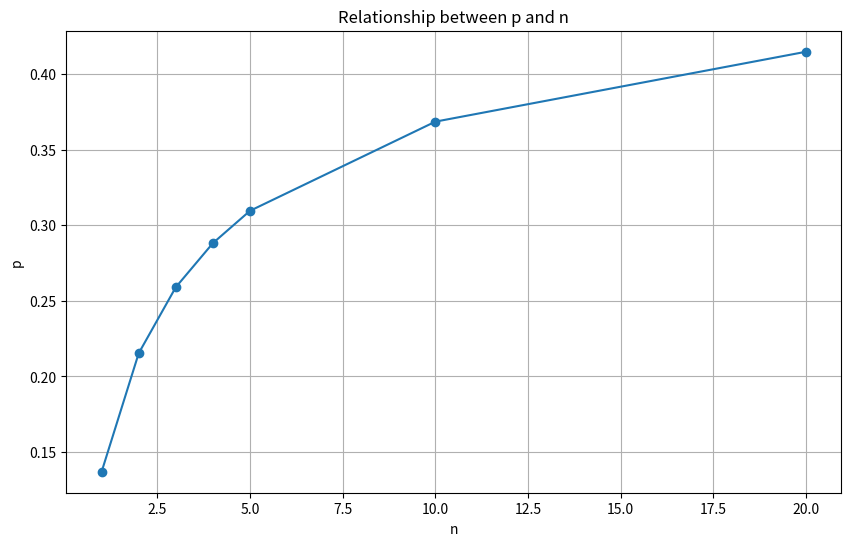

Write the Python code that produced this figure.
import numpy as np
import matplotlib.pyplot as plt
from scipy.optimize import fsolve

def compute_p_fixed_point(n, max_iterations=100, tolerance=1e-10, initial_guess=0.5):
    """
    Compute p for a given n using fixed-point iteration
    
    Args:
        n: The parameter n in the equation
        max_iterations: Maximum number of iterations
        tolerance: Convergence tolerance
        initial_guess: Initial guess for p
    
    Returns:
        Computed value of p
    """
    # Define K
    K = (1/2)**(1/(2**n))
    
    # Define the fixed-point function: p = g(p)
    def g(p):
        return ((1 - K) / (1 + n * (1 + p)))**(1/n)
    
    p_current = initial_guess
    for i in range(max_iterations):
        p_next = g(p_current)
        if abs(p_next - p_current) < tolerance:
            return p_next, i+1  # Return solution and iteration count
        p_current = p_next
    
    # If we reached max iterations without converging
    print(f"Warning: Fixed-point iteration did not converge after {max_iterations} iterations")
    return p_current, max_iterations

def compute_p_newton(n, max_iterations=100, tolerance=1e-10, initial_guess=0.5):
    """
    Compute p for a given n using Newton's method
    
    Args:
        n: The parameter n in the equation
        max_iterations: Maximum number of iterations
        tolerance: Convergence tolerance
        initial_guess: Initial guess for p
    
    Returns:
        Computed value of p
    """
    # Define K
    K = (1/2)**(1/(2**n))
    
    # Define the function f(p) = 0 and its derivative
    def f(p):
        return (1 - n*(p**n) - n*p**(n+1) - p**n) - K
    
    def f_prime(p):
        return -n**2 * p**(n-1) - n*(n+1)*p**n - n*p**(n-1)
    
    p_current = initial_guess
    for i in range(max_iterations):
        f_value = f(p_current)
        f_prime_value = f_prime(p_current)
        
        if abs(f_prime_value) < 1e-10:  # Avoid division by near-zero
            print("Warning: Derivative close to zero")
            break
            
        p_next = p_current - f_value / f_prime_value
        
        if abs(p_next - p_current) < tolerance:
            return p_next, i+1  # Return solution and iteration count
        
        p_current = p_next
    
    # If we reached max iterations without converging
    print(f"Warning: Newton's method did not converge after {max_iterations} iterations")
    return p_current, max_iterations

def compute_p_scipy(n):
    """
    Compute p for a given n using SciPy's fsolve
    
    Args:
        n: The parameter n in the equation
    
    Returns:
        Computed value of p
    """
    # Define K
    K = (1/2)**(1/(2**n))
    
    # Define the function where f(p) = 0
    def f(p):
        return (1 - n*(p**n) - n*p**(n+1) - p**n) - K
    
    # Use SciPy's fsolve with initial guess of 0.5
    result = fsolve(f, 0.5)
    return result[0]

def verify_solution(n, p):
    """
    Verify if p is a solution for the given n
    
    Args:
        n: The parameter n
        p: The computed value of p
    
    Returns:
        The value of the original equation, should be close to 0.5
    """
    result = (1 - n*(p**n) - n*p**(n+1) - p**n)**(2**n)
    return result

# Example usage
def main():
    # Test with several values of n
    n_values = [1, 2, 3, 4, 5, 10, 20]
    
    print(f"{'n':<5} {'p (Fixed-Point)':<20} {'p (Newton)':<20} {'p (SciPy)':<20} {'Verification':<15}")
    print("-" * 80)
    
    results = []
    
    for n in n_values:
        # Compute p using different methods
        p_fixed, iters_fixed = compute_p_fixed_point(n)
        p_newton, iters_newton = compute_p_newton(n)
        p_scipy = compute_p_scipy(n)
        
        # Verify the solutions
        verify_fixed = verify_solution(n, p_fixed)
        verify_newton = verify_solution(n, p_newton)
        verify_scipy = verify_solution(n, p_scipy)
        
        # Print results
        print(f"{n:<5} {p_fixed:<20.16f} {p_newton:<20.16f} {p_scipy:<20.16f} {verify_scipy:<15.12f}")
        
        results.append((n, p_scipy))
    
    # Plot the relationship between n and p
    ns, ps = zip(*results)
    plt.figure(figsize=(10, 6))
    plt.plot(ns, ps, 'o-', label='p vs n')
    plt.xlabel('n')
    plt.ylabel('p')
    plt.title('Relationship between p and n')
    plt.grid(True)
    plt.show()

if __name__ == "__main__":
    main()